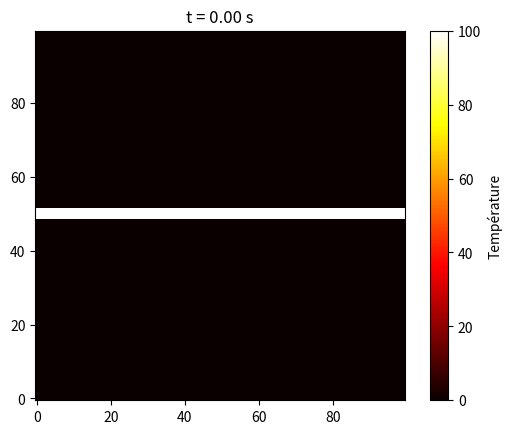

Generate this figure with matplotlib:
import numpy as np
import matplotlib.pyplot as plt
from matplotlib.animation import FuncAnimation

# Paramètres physiques
D = 0.0001        # diffusivité
nx, ny = 100, 100
dx = 1.0
dt = 0.1
nt = 2000
HEAT_SOURCE = {
    "intensity": 10.0,   # chaleur injectée (°C/s), négatif pour un puits
    "center": None,      # (y, x), None => centre du domaine
    "width": 10,
    "height": None,      # None => même valeur que width
}

INITIAL_CONDITION = {
    "mode": "line",       # options: point, cloud, square, line
    "temperature": 100.0,  # température maximale visée
    "background": 0.0,     # température du milieu
    "center": None,        # None => centre du domaine
    "cloud": {
        "num_blobs": 5,
        "sigma": 6.0,
        "seed": 42,
        "amplitude_jitter": 0.25,
    },
    "square": {
        "width": 20,
        "height": None,  # None => même valeur que width
    },
    "line": {
        "orientation": "horizontal",  # horizontal ou vertical
        "thickness": 3,
        "offset": 0,  # décalage par rapport au centre
    },
}


def create_initial_temperature(nx, ny, config):
    """Construit un champ de température initial à partir d'un générateur choisi."""
    mode = config.get("mode", "point")
    max_temp = float(config.get("temperature", 100.0))
    background = float(config.get("background", 0.0))
    center = config.get("center")
    if center is None:
        center = (ny // 2, nx // 2)
    cy = int(np.clip(center[0], 0, ny - 1))
    cx = int(np.clip(center[1], 0, nx - 1))

    T = np.full((ny, nx), background, dtype=float)

    if mode == "point":
        T[cy, cx] = max_temp
        return T

    if mode == "square":
        square_cfg = config.get("square", {})
        width = max(1, int(square_cfg.get("width", 20)))
        height = square_cfg.get("height")
        height = max(1, int(height if height is not None else width))
        y_start = cy - height // 2
        x_start = cx - width // 2
        y_end = y_start + height
        x_end = x_start + width
        if y_start < 0:
            y_start = 0
            y_end = min(height, ny)
        if x_start < 0:
            x_start = 0
            x_end = min(width, nx)
        if y_end > ny:
            y_end = ny
            y_start = max(0, ny - height)
        if x_end > nx:
            x_end = nx
            x_start = max(0, nx - width)
        T[y_start:y_end, x_start:x_end] = max_temp
        return T

    if mode == "line":
        line_cfg = config.get("line", {})
        orientation = line_cfg.get("orientation", "horizontal").lower()
        thickness = max(1, int(line_cfg.get("thickness", 1)))
        offset = int(line_cfg.get("offset", 0))
        if orientation.startswith("h"):
            y_center = int(np.clip(cy + offset, 0, ny - 1))
            y_start = y_center - thickness // 2
            y_end = y_start + thickness
            if y_start < 0:
                y_start = 0
                y_end = min(thickness, ny)
            if y_end > ny:
                y_end = ny
                y_start = max(0, ny - thickness)
            T[y_start:y_end, :] = max_temp
        elif orientation.startswith("v"):
            x_center = int(np.clip(cx + offset, 0, nx - 1))
            x_start = x_center - thickness // 2
            x_end = x_start + thickness
            if x_start < 0:
                x_start = 0
                x_end = min(thickness, nx)
            if x_end > nx:
                x_end = nx
                x_start = max(0, nx - thickness)
            T[:, x_start:x_end] = max_temp
        else:
            raise ValueError(f"Orientation de ligne inconnue : {orientation}")
        return T

    if mode == "cloud":
        cloud_cfg = config.get("cloud", {})
        num_blobs = max(1, int(cloud_cfg.get("num_blobs", 5)))
        sigma = float(cloud_cfg.get("sigma", 6.0))
        jitter = float(cloud_cfg.get("amplitude_jitter", 0.0))
        seed = cloud_cfg.get("seed")
        rng = np.random.default_rng(seed)
        y_indices, x_indices = np.meshgrid(np.arange(ny), np.arange(nx), indexing="ij")
        for _ in range(num_blobs):
            yc = rng.uniform(0, ny - 1)
            xc = rng.uniform(0, nx - 1)
            amplitude = max_temp * (1 + jitter * rng.uniform(-1.0, 1.0))
            gaussian = np.exp(-(((x_indices - xc) ** 2) + ((y_indices - yc) ** 2)) / (2 * sigma ** 2))
            T += amplitude * gaussian
        return T

    raise ValueError(f"Mode de condition initiale inconnu : {mode}")


def create_heat_source_mask(nx, ny, config):
    """Construit un masque booléen pour appliquer une source carrée constante."""
    intensity = float(config.get("intensity", 0.0))
    if intensity == 0.0:
        return None, 0.0

    center = config.get("center")
    if center is None:
        center = (ny // 2, nx // 2)
    cy = int(np.clip(center[0], 0, ny - 1))
    cx = int(np.clip(center[1], 0, nx - 1))

    width = max(1, int(config.get("width", 1)))
    height = config.get("height")
    height = max(1, int(height if height is not None else width))

    y_start = cy - height // 2
    x_start = cx - width // 2
    y_end = y_start + height
    x_end = x_start + width

    if y_start < 0:
        y_start = 0
        y_end = min(height, ny)
    if x_start < 0:
        x_start = 0
        x_end = min(width, nx)
    if y_end > ny:
        y_end = ny
        y_start = max(0, ny - height)
    if x_end > nx:
        x_end = nx
        x_start = max(0, nx - width)

    mask = np.zeros((ny, nx), dtype=bool)
    mask[y_start:y_end, x_start:x_end] = True
    return mask, intensity


T = create_initial_temperature(nx, ny, INITIAL_CONDITION)
vmax = max(float(INITIAL_CONDITION.get("temperature", 100.0)), np.max(T))
heat_source_mask, heat_source_intensity = create_heat_source_mask(nx, ny, HEAT_SOURCE)

# Pour la stabilité (condition de Courant)
assert D*dt/dx**2 < 0.25, "Instable : réduire dt ou augmenter dx"

# Préparation de l'animation
fig, ax = plt.subplots()
im = ax.imshow(T, cmap='hot', origin='lower', vmin=0, vmax=vmax if vmax > 0 else 1.0)
cbar = fig.colorbar(im, ax=ax, label='Température')
title = ax.set_title("t = 0.00 s")


def update(frame):
    # Calcule un pas d'Euler explicite pour la diffusion thermique
    T_new = T.copy()
    T_new[1:-1, 1:-1] = (
        T[1:-1, 1:-1]
        + D * dt / dx**2
        * (
            T[2:, 1:-1]
            + T[:-2, 1:-1]
            + T[1:-1, 2:]
            + T[1:-1, :-2]
            - 4 * T[1:-1, 1:-1]
        )
    )
    if heat_source_mask is not None:
        T_new[heat_source_mask] += heat_source_intensity * dt
    T[:] = T_new
    im.set_data(T)
    current_min = np.min(T)
    current_max = np.max(T)
    vmin, vmax_current = im.get_clim()
    if current_min < vmin or current_max > vmax_current:
        im.set_clim(min(current_min, 0.0), max(current_max, 1e-12))
    title.set_text(f"t = {(frame + 1) * dt:.2f} s")
    return (im,)


animation = FuncAnimation(fig, update, frames=nt, interval=50, blit=False)

plt.show()
